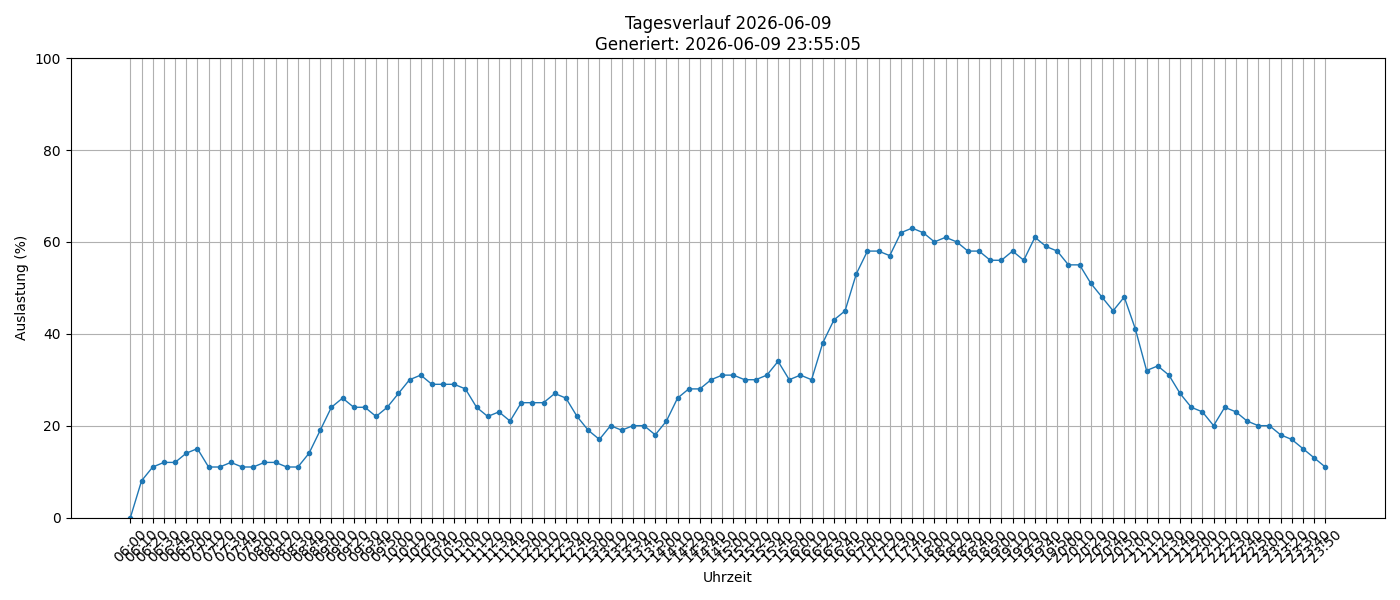

The data file committed next to this chart (first rows):
timestamp, load_percent
2026-06-09 06:00:01, 0
2026-06-09 06:10:01, 8
2026-06-09 06:20:01, 11
2026-06-09 06:30:01, 12
2026-06-09 06:40:01, 12
2026-06-09 06:50:01, 14
2026-06-09 07:00:01, 15
2026-06-09 07:10:01, 11
2026-06-09 07:20:01, 11
2026-06-09 07:30:01, 12
2026-06-09 07:40:01, 11
2026-06-09 07:50:01, 11
2026-06-09 08:00:01, 12
2026-06-09 08:10:01, 12
2026-06-09 08:20:01, 11
2026-06-09 08:30:01, 11
2026-06-09 08:40:01, 14
2026-06-09 08:50:01, 19
2026-06-09 09:00:01, 24
2026-06-09 09:10:01, 26
2026-06-09 09:20:01, 24
2026-06-09 09:30:01, 24
2026-06-09 09:40:01, 22
2026-06-09 09:50:01, 24
2026-06-09 10:00:01, 27
2026-06-09 10:10:01, 30
2026-06-09 10:20:01, 31
2026-06-09 10:30:01, 29
2026-06-09 10:40:01, 29
2026-06-09 10:50:01, 29
2026-06-09 11:00:01, 28
2026-06-09 11:10:01, 24
2026-06-09 11:20:01, 22
2026-06-09 11:30:01, 23
2026-06-09 11:40:01, 21
2026-06-09 11:50:01, 25
2026-06-09 12:00:01, 25
2026-06-09 12:10:01, 25
2026-06-09 12:20:01, 27
2026-06-09 12:30:01, 26
2026-06-09 12:40:01, 22
2026-06-09 12:50:01, 19
2026-06-09 13:00:01, 17
2026-06-09 13:10:01, 20
2026-06-09 13:20:02, 19
2026-06-09 13:30:01, 20
2026-06-09 13:40:01, 20
2026-06-09 13:50:01, 18
2026-06-09 14:00:01, 21
2026-06-09 14:10:01, 26
2026-06-09 14:20:01, 28
2026-06-09 14:30:01, 28
2026-06-09 14:40:01, 30
2026-06-09 14:50:01, 31
2026-06-09 15:00:01, 31
2026-06-09 15:10:01, 30
2026-06-09 15:20:01, 30
2026-06-09 15:30:01, 31
2026-06-09 15:40:01, 34
2026-06-09 15:50:01, 30
... 48 more rows
